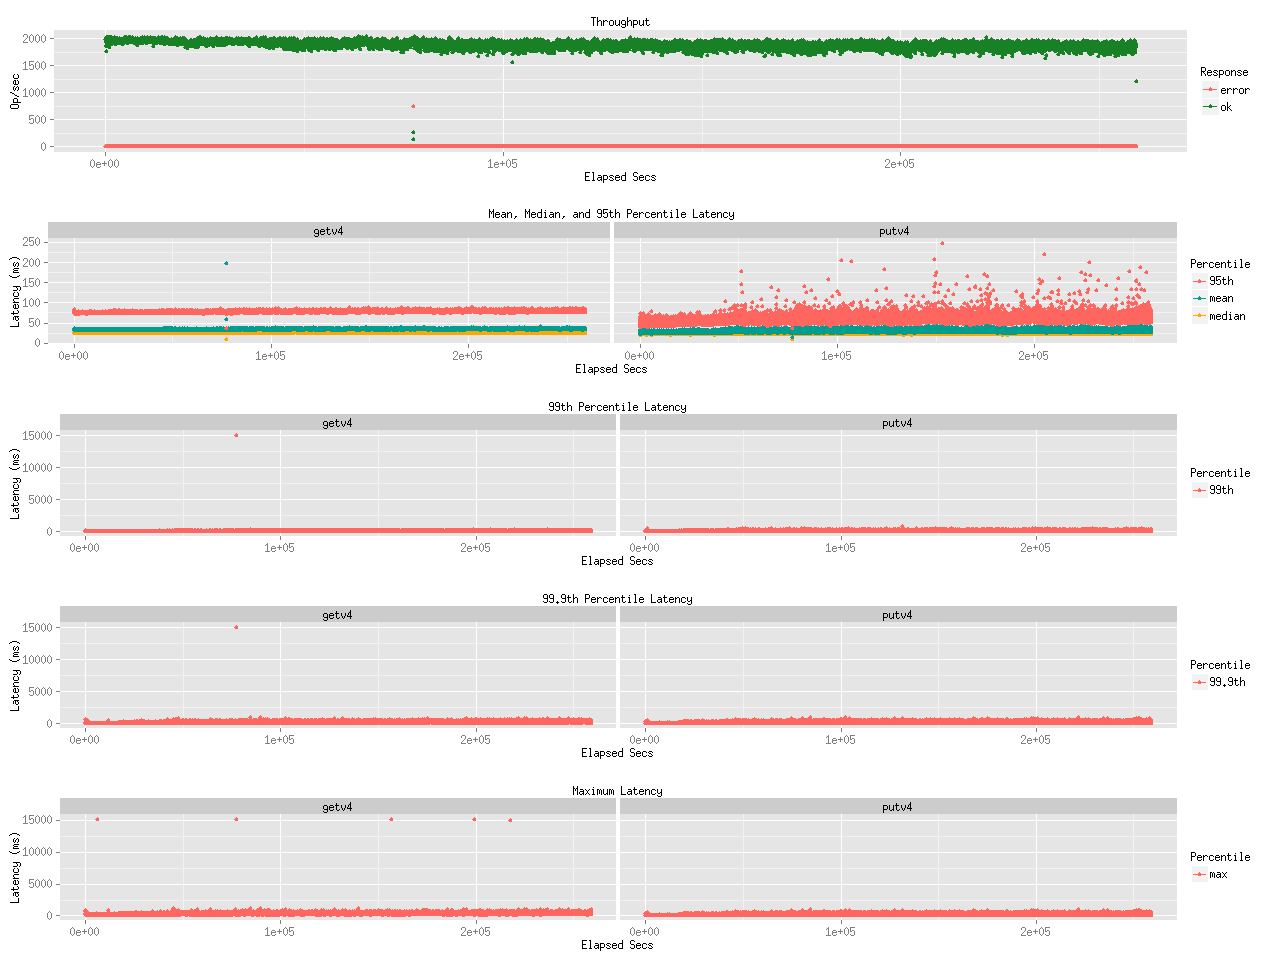

The table this chart was drawn from, first rows:
elapsed, window, total, successful, failed
10.01, 10.01, 19831, 19831, 0
20, 9.992, 18744, 18744, 0
30, 9.998, 17565, 17565, 0
40, 10, 18583, 18583, 0
50, 10, 19578, 19578, 0
60, 10, 19637, 19637, 0
70.01, 10, 19887, 19887, 0
80, 9.998, 19688, 19688, 0
90, 9.998, 19448, 19448, 0
100, 10.01, 19536, 19536, 0
110, 9.998, 19563, 19563, 0
120, 10, 19825, 19825, 0
130, 10, 19651, 19651, 0
140, 10, 19394, 19394, 0
150, 10, 19473, 19473, 0
160, 9.997, 19502, 19502, 0
170, 10, 20215, 20215, 0
180, 9.994, 19736, 19736, 0
190, 10, 19623, 19623, 0
200, 10, 19695, 19695, 0
210, 9.995, 19735, 19735, 0
220, 10.01, 19967, 19967, 0
230, 9.989, 19702, 19702, 0
240, 10.01, 19737, 19737, 0
250, 9.997, 19927, 19927, 0
260, 9.999, 20266, 20266, 0
270, 10, 19927, 19927, 0
280, 10, 19363, 19343, 20
290, 9.996, 20095, 20095, 0
300, 9.999, 19748, 19748, 0
310, 10, 19734, 19734, 0
320, 10, 19875, 19875, 0
330, 9.995, 19580, 19580, 0
340, 10, 19626, 19626, 0
350, 10, 19935, 19935, 0
360, 9.997, 19472, 19472, 0
370, 10, 19535, 19535, 0
380, 10, 19722, 19708, 14
390, 10, 20163, 20163, 0
400, 9.999, 19683, 19683, 0
410, 9.999, 19097, 19097, 0
420, 10, 19619, 19619, 0
430, 10, 19948, 19948, 0
440, 9.997, 20323, 20225, 98
450, 10, 19652, 19652, 0
460, 9.996, 19713, 19713, 0
470, 10, 19900, 19900, 0
480, 9.999, 19857, 19857, 0
490, 10, 19479, 19479, 0
500, 9.999, 19781, 19781, 0
510, 10, 19891, 19891, 0
520, 9.997, 19711, 19711, 0
530, 10, 19371, 19371, 0
540, 9.999, 19337, 19337, 0
550, 9.997, 19787, 19787, 0
560, 10, 19954, 19954, 0
570, 10.01, 19573, 19573, 0
580, 9.995, 19686, 19686, 0
590, 9.999, 19937, 19937, 0
600, 10.01, 19940, 19933, 7
... 25,861 more rows
